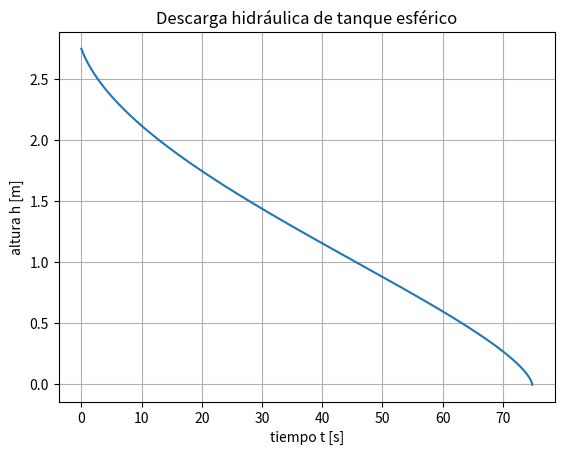

Here is the Python script that generated this plot:
# LAB 4 MECANICA DE FLUIDOS: DESCARGA DEL ORIFICIO

# Problema 25.20 CHAPRA, PAGINA 683 7ma edicion-RUNGE KUTTA

import numpy as np
import matplotlib.pyplot as plt



# definamos las constantes y parametros iniciales
R = 1.5 # m
d = 0.03
step = 0.01
c = 0.55
g = 9.81 # m/s2
Ao = np.pi*(d/2)**2 # m2
H = 2.75 # m
t0 = 0
tf = 100

def descarga(y):
    return - c*Ao*np.sqrt(2*g*y)/(np.pi*(2*R*y-y**2))
    

n = int((tf - t0)/step) # cantidad de ciclos 

t = np.linspace(t0, tf, n+1)

h_m = np.zeros(n+1) # matriz vacia para rellenar h en n veces
h_m[0] = H

for i in range(n):
    # print(i)
    k1 = descarga(h_m[i])
    k2 = descarga(h_m[i] + (step/2)*k1)
    k3 = descarga(h_m[i] + (step/2)*k2)
    k4 = descarga(h_m[i] + step*k3)
    h_m[i+1] = h_m[i] + (1/6*(k1 + 2*k2 + 2*k3 + k4))
    
plt.plot(t, h_m)
plt.grid()
plt.xlabel("tiempo t [s]")
plt.ylabel("altura h [m]")
plt.title("Descarga hidráulica de tanque esférico")
plt.show()
